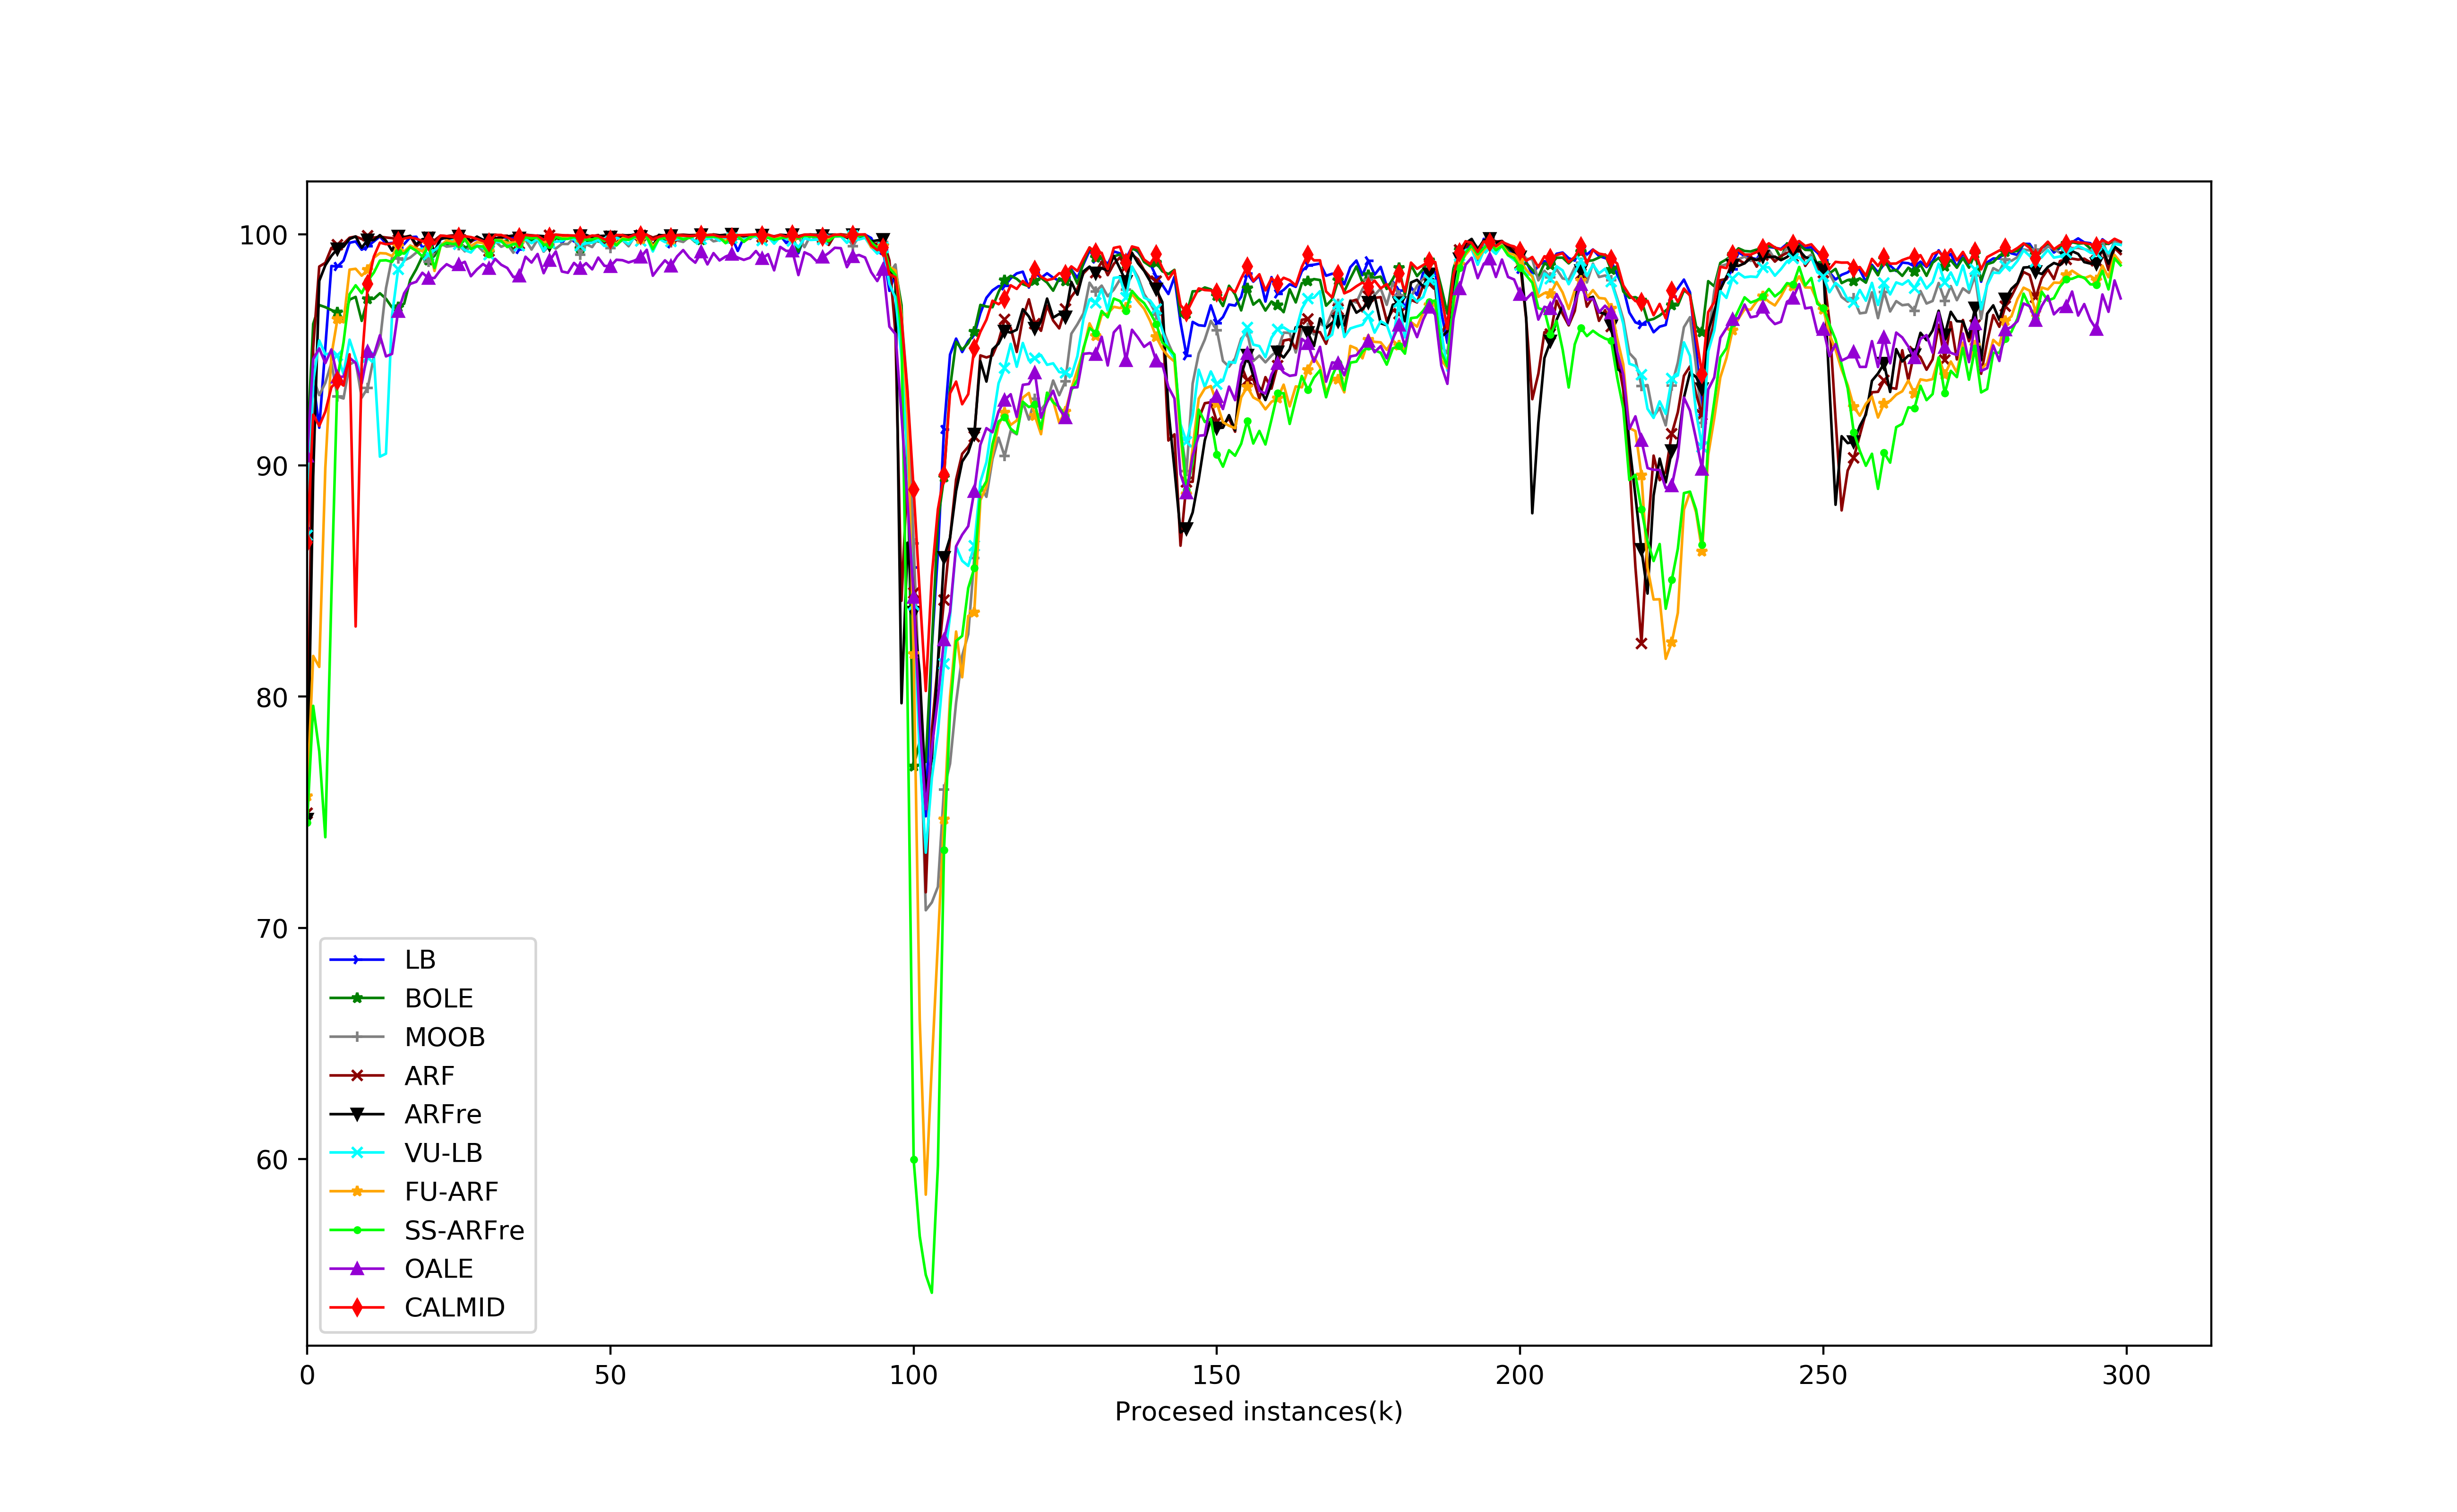

The data file committed next to this chart (first rows):
, LB, BOLE, MOOB, ARF, ARFre, VU-LB, FU-ARF, SS-ARFre, OALE, CALMID
0, 0.8729, 0.907, 0.8715, 0.7497, 0.747, 0.8698, 0.7569, 0.7455, 0.904, 0.8666
1, 0.9369, 0.9611, 0.9378, 0.9508, 0.8953, 0.936, 0.8176, 0.796, 0.946, 0.9219
2, 0.9163, 0.9693, 0.9304, 0.986, 0.9798, 0.954, 0.8129, 0.7763, 0.9506, 0.9171
3, 0.9511, 0.9684, 0.9357, 0.9876, 0.9865, 0.948, 0.8989, 0.7392, 0.9442, 0.9232
4, 0.9862, 0.9672, 0.9443, 0.994, 0.9906, 0.9485, 0.9476, 0.8435, 0.9501, 0.9338
5, 0.986, 0.9662, 0.9298, 0.9954, 0.9936, 0.9477, 0.9633, 0.9377, 0.9382, 0.9366
6, 0.9886, 0.9631, 0.9289, 0.9958, 0.9946, 0.9395, 0.9619, 0.9531, 0.9384, 0.9345
7, 0.9963, 0.9717, 0.9436, 0.9984, 0.9979, 0.9544, 0.9847, 0.974, 0.9465, 0.948
8, 0.9968, 0.9729, 0.945, 0.999, 0.999, 0.9464, 0.985, 0.9779, 0.9443, 0.8303
9, 0.9933, 0.9625, 0.9293, 0.9979, 0.9941, 0.9381, 0.982, 0.9745, 0.9354, 0.9439
10, 0.9948, 0.9719, 0.9336, 0.9993, 0.9975, 0.9468, 0.9845, 0.9798, 0.9493, 0.9785
11, 0.9969, 0.972, 0.9469, 0.9985, 0.9975, 0.9475, 0.9898, 0.9834, 0.9476, 0.9903
12, 0.999, 0.9744, 0.9534, 0.9989, 0.9996, 0.9038, 0.9918, 0.9886, 0.9563, 0.9963
13, 0.9959, 0.9721, 0.9766, 0.9985, 0.9972, 0.9051, 0.9916, 0.9887, 0.9471, 0.9957
14, 0.9962, 0.9683, 0.9898, 0.9983, 0.9928, 0.9648, 0.9905, 0.988, 0.9482, 0.9959
15, 0.9942, 0.9684, 0.9894, 0.9975, 0.999, 0.9847, 0.9948, 0.992, 0.9665, 0.997
16, 0.9957, 0.9699, 0.9887, 0.9988, 0.9986, 0.9883, 0.9924, 0.9916, 0.9745, 0.9981
17, 0.9987, 0.9802, 0.9899, 0.9992, 0.9993, 0.9951, 0.995, 0.9944, 0.9785, 0.9986
18, 0.9989, 0.9849, 0.992, 0.9947, 0.9956, 0.9931, 0.994, 0.9928, 0.9794, 0.998
19, 0.9942, 0.9904, 0.9933, 0.997, 0.9978, 0.9938, 0.9925, 0.9903, 0.9833, 0.997
20, 0.9954, 0.9886, 0.9881, 0.9988, 0.9983, 0.9911, 0.9959, 0.9949, 0.981, 0.9969
21, 0.992, 0.9906, 0.9921, 0.9974, 0.9925, 0.993, 0.9841, 0.9853, 0.981, 0.9957
22, 0.9977, 0.9957, 0.996, 0.9994, 0.998, 0.9954, 0.9949, 0.9949, 0.9846, 0.9994
23, 0.9988, 0.9949, 0.9946, 0.9991, 0.9984, 0.9968, 0.9973, 0.9962, 0.987, 0.9991
24, 0.9976, 0.9973, 0.9949, 0.9995, 0.9977, 0.9974, 0.9966, 0.9957, 0.9856, 0.9988
25, 0.998, 0.9965, 0.9952, 0.9993, 0.9991, 0.9956, 0.9971, 0.9959, 0.9868, 0.9989
26, 0.9926, 0.9944, 0.9926, 0.9995, 0.9991, 0.9931, 0.9982, 0.9979, 0.988, 0.9991
27, 0.997, 0.9941, 0.9945, 0.9966, 0.9971, 0.9921, 0.9949, 0.9936, 0.9818, 0.9987
28, 0.9979, 0.9951, 0.9952, 0.9989, 0.9989, 0.9951, 0.9965, 0.9947, 0.9847, 0.9979
29, 0.9976, 0.9941, 0.9926, 0.9968, 0.9976, 0.9941, 0.9962, 0.9947, 0.9871, 0.997
30, 0.9964, 0.9921, 0.9942, 0.9927, 0.9975, 0.9911, 0.9926, 0.9913, 0.9852, 0.9965
31, 0.9976, 0.9978, 0.9969, 0.9998, 0.9982, 0.9966, 0.9975, 0.9974, 0.9893, 0.9996
32, 0.999, 0.9967, 0.9945, 0.9992, 0.9984, 0.9966, 0.9975, 0.9971, 0.9868, 0.9996
33, 0.9983, 0.9973, 0.9956, 0.9993, 0.999, 0.9962, 0.9962, 0.9944, 0.9854, 0.9986
34, 0.9985, 0.993, 0.992, 0.9964, 0.9994, 0.9954, 0.9964, 0.9957, 0.9814, 0.9974
35, 0.9933, 0.9976, 0.9963, 0.9957, 0.9982, 0.9951, 0.9964, 0.9957, 0.9819, 0.9987
36, 0.9991, 0.9984, 0.9975, 0.9998, 0.9994, 0.9979, 0.999, 0.9986, 0.9902, 0.9996
37, 0.9989, 0.9974, 0.9933, 0.9995, 0.9994, 0.9961, 0.9986, 0.9982, 0.9877, 0.9993
38, 0.9994, 0.9979, 0.9977, 0.9993, 0.9993, 0.998, 0.9983, 0.9987, 0.9914, 0.9994
39, 0.9925, 0.9947, 0.9925, 0.9986, 0.9991, 0.9927, 0.9964, 0.9954, 0.9831, 0.9975
40, 0.9985, 0.9964, 0.9952, 0.9995, 0.9955, 0.9963, 0.9973, 0.9955, 0.9886, 0.9989
41, 0.9995, 0.9983, 0.9938, 0.9998, 0.9996, 0.9967, 0.9992, 0.9988, 0.9925, 0.9998
42, 0.9962, 0.9978, 0.9958, 0.9992, 0.9993, 0.9971, 0.9984, 0.998, 0.9838, 0.9996
43, 0.9993, 0.9985, 0.9957, 0.9994, 0.9994, 0.9984, 0.9984, 0.998, 0.9833, 0.9995
44, 0.9968, 0.9979, 0.9984, 0.9987, 0.9993, 0.9978, 0.9993, 0.9987, 0.9876, 0.9994
45, 0.9981, 0.9939, 0.9911, 0.9989, 0.9993, 0.9951, 0.9985, 0.9978, 0.9852, 0.9993
46, 0.999, 0.9971, 0.9956, 0.9993, 0.9997, 0.9961, 0.9981, 0.9976, 0.9875, 0.9986
47, 0.9979, 0.9974, 0.9944, 0.9991, 0.9985, 0.9963, 0.9977, 0.9977, 0.9848, 0.9994
48, 0.9987, 0.9969, 0.9983, 0.9996, 0.9992, 0.9975, 0.9986, 0.9986, 0.9899, 0.9992
49, 0.9958, 0.9963, 0.9976, 0.9959, 0.9993, 0.9949, 0.9975, 0.997, 0.9863, 0.9978
50, 0.9975, 0.9975, 0.9939, 0.9991, 0.9988, 0.9968, 0.9971, 0.9979, 0.986, 0.9977
51, 0.9991, 0.9986, 0.9957, 0.9996, 0.996, 0.9984, 0.996, 0.9951, 0.9889, 0.9996
52, 0.9993, 0.9991, 0.9974, 0.9993, 0.9996, 0.9975, 0.9983, 0.9978, 0.9887, 0.9996
53, 0.9986, 0.9982, 0.9948, 0.9996, 0.9992, 0.9957, 0.9975, 0.9975, 0.9877, 0.9987
54, 0.9992, 0.9981, 0.9991, 0.9995, 0.9999, 0.9986, 0.9994, 0.9989, 0.9886, 0.9998
55, 0.9993, 0.9983, 0.9985, 0.9995, 0.9988, 0.9971, 0.9978, 0.9986, 0.99, 0.9995
56, 0.9995, 0.9992, 0.9987, 0.9997, 0.9992, 0.9986, 0.9991, 0.9988, 0.9932, 0.9998
57, 0.9944, 0.9954, 0.9947, 0.9985, 0.9948, 0.9925, 0.9948, 0.9935, 0.982, 0.9976
58, 0.9994, 0.998, 0.9991, 0.9994, 0.9997, 0.998, 0.9978, 0.9979, 0.9855, 0.9989
59, 0.9989, 0.9971, 0.9985, 0.9996, 0.9992, 0.9966, 0.9992, 0.9985, 0.9887, 0.9994
... 240 more rows
